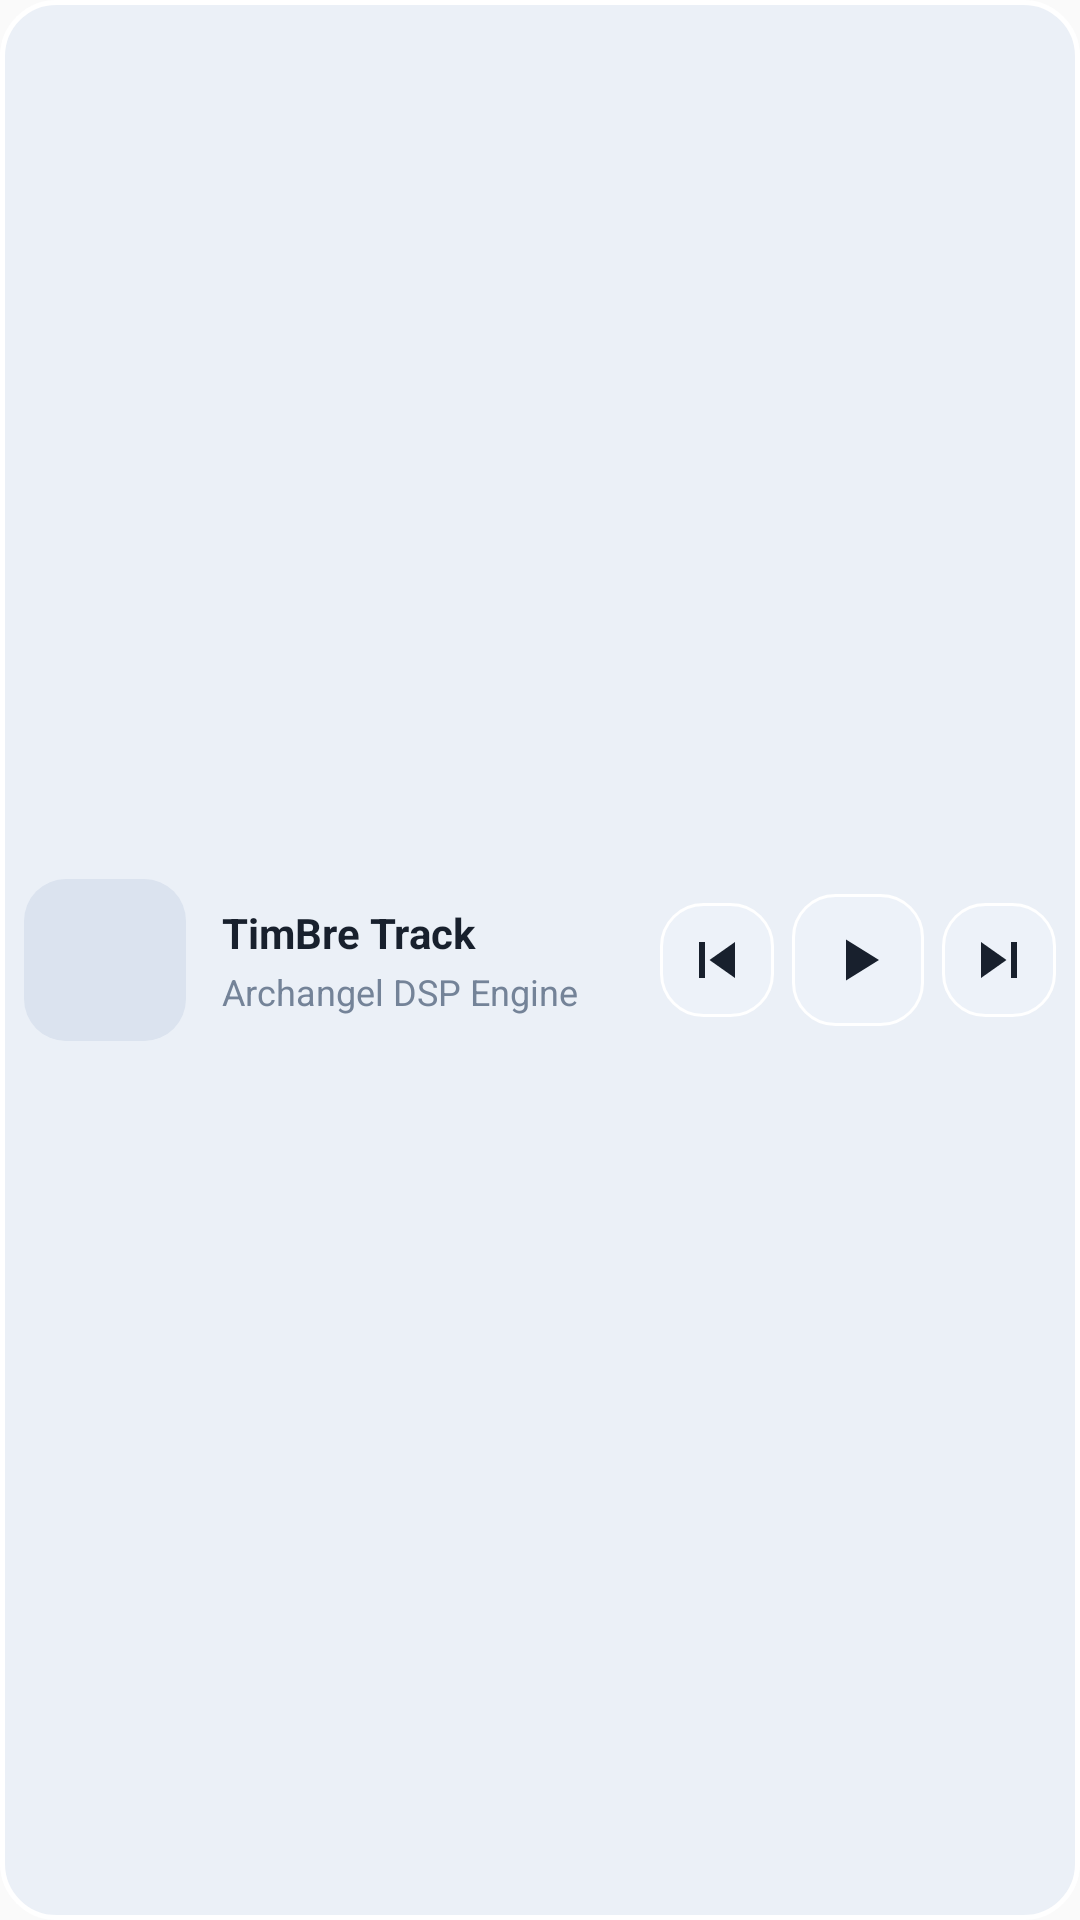

Write the Android layout XML for this screen, with the resource values it uses.
<!-- AndroidManifest.xml: application theme AppTheme -->
<!-- res/layout/notification_neumorphic_collapsed.xml -->
<?xml version="1.0" encoding="utf-8"?>
<RelativeLayout xmlns:android="http://schemas.android.com/apk/res/android"
    android:id="@+id/notif_collapsed_root"
    android:layout_width="match_parent"
    android:layout_height="72dp"
    android:background="@drawable/notification_neu_bg"
    android:padding="8dp">

    <ImageView
        android:id="@+id/notif_art"
        android:layout_width="54dp"
        android:layout_height="54dp"
        android:layout_centerVertical="true"
        android:layout_alignParentStart="true"
        android:background="@drawable/notification_art_bg"
        android:scaleType="centerCrop"
        android:contentDescription="Album Art" />

    <LinearLayout
        android:id="@+id/notif_text_block"
        android:layout_width="match_parent"
        android:layout_height="wrap_content"
        android:layout_centerVertical="true"
        android:layout_toEndOf="@id/notif_art"
        android:layout_toStartOf="@+id/notif_controls_block"
        android:layout_marginStart="12dp"
        android:layout_marginEnd="8dp"
        android:orientation="vertical">

        <TextView
            android:id="@+id/notif_title"
            android:layout_width="match_parent"
            android:layout_height="wrap_content"
            android:singleLine="true"
            android:ellipsize="end"
            android:textColor="#18202d"
            android:textSize="14sp"
            android:textStyle="bold"
            android:text="TimBre Track" />

        <TextView
            android:id="@+id/notif_artist"
            android:layout_width="match_parent"
            android:layout_height="wrap_content"
            android:layout_marginTop="2dp"
            android:singleLine="true"
            android:ellipsize="end"
            android:textColor="#748398"
            android:textSize="12sp"
            android:text="Archangel DSP Engine" />
    </LinearLayout>

    <LinearLayout
        android:id="@+id/notif_controls_block"
        android:layout_width="wrap_content"
        android:layout_height="wrap_content"
        android:layout_centerVertical="true"
        android:layout_alignParentEnd="true"
        android:orientation="horizontal"
        android:gravity="center">

        <ImageButton
            android:id="@+id/notif_btn_prev"
            android:layout_width="38dp"
            android:layout_height="38dp"
            android:background="@drawable/notification_btn_neu"
            android:src="@drawable/ic_notif_prev"
            android:contentDescription="Previous" />

        <ImageButton
            android:id="@+id/notif_btn_play_pause"
            android:layout_width="44dp"
            android:layout_height="44dp"
            android:layout_marginStart="6dp"
            android:layout_marginEnd="6dp"
            android:background="@drawable/notification_btn_neu"
            android:src="@drawable/ic_notif_play"
            android:contentDescription="Play/Pause" />

        <ImageButton
            android:id="@+id/notif_btn_next"
            android:layout_width="38dp"
            android:layout_height="38dp"
            android:background="@drawable/notification_btn_neu"
            android:src="@drawable/ic_notif_next"
            android:contentDescription="Next" />
    </LinearLayout>
</RelativeLayout>
<!-- resources referenced by this layout -->
<resources>
  <!-- drawable ic_notif_next (drawable) -->
  <vector xmlns:android="http://schemas.android.com/apk/res/android"
      android:width="24dp"
      android:height="24dp"
      android:viewportWidth="24"
      android:viewportHeight="24">
    <path
        android:fillColor="#18202d"
        android:pathData="M6,18l8.5,-6L6,6v12zM16,6v12h2V6h-2z"/>
  </vector>
  <!-- drawable ic_notif_play (drawable) -->
  <vector xmlns:android="http://schemas.android.com/apk/res/android"
      android:width="24dp"
      android:height="24dp"
      android:viewportWidth="24"
      android:viewportHeight="24">
    <path
        android:fillColor="#18202d"
        android:pathData="M8,5.14v13.72L19,12L8,5.14z"/>
  </vector>
  <!-- drawable ic_notif_prev (drawable) -->
  <vector xmlns:android="http://schemas.android.com/apk/res/android"
      android:width="24dp"
      android:height="24dp"
      android:viewportWidth="24"
      android:viewportHeight="24">
    <path
        android:fillColor="#18202d"
        android:pathData="M6,6h2v12H6zm3.5,6l8.5,6V6z"/>
  </vector>
  <!-- drawable notification_art_bg (drawable) -->
  <?xml version="1.0" encoding="utf-8"?>
  <shape xmlns:android="http://schemas.android.com/apk/res/android"
      android:shape="rectangle">
      <solid android:color="#dbe3ef" />
      <corners android:radius="14dp" />
  </shape>
  <!-- drawable notification_btn_neu (drawable) -->
  <?xml version="1.0" encoding="utf-8"?>
  <shape xmlns:android="http://schemas.android.com/apk/res/android"
      android:shape="rectangle">
      <solid android:color="#edf2f9" />
      <corners android:radius="14dp" />
      <stroke android:width="1dp" android:color="#ffffff" />
  </shape>
  <!-- drawable notification_neu_bg (drawable) -->
  <?xml version="1.0" encoding="utf-8"?>
  <shape xmlns:android="http://schemas.android.com/apk/res/android"
      android:shape="rectangle">
      <solid android:color="#ebf0f7" />
      <corners android:radius="18dp" />
      <stroke android:width="1.5dp" android:color="#ffffff" />
  </shape>
  <style name="AppTheme" parent="Theme.AppCompat.Light.DarkActionBar">
          
          <item name="colorPrimary">@color/colorPrimary</item>
          <item name="colorPrimaryDark">@color/colorPrimaryDark</item>
          <item name="colorAccent">@color/colorAccent</item>
      </style>
  <!-- not gathered from this repository: default colours our renderer supplied (Android Studio template values) -->
  <color name="colorPrimary">#FF6200EE</color>
  <color name="colorPrimaryDark">#FF3700B3</color>
  <color name="colorAccent">#FF03DAC5</color>
</resources>
